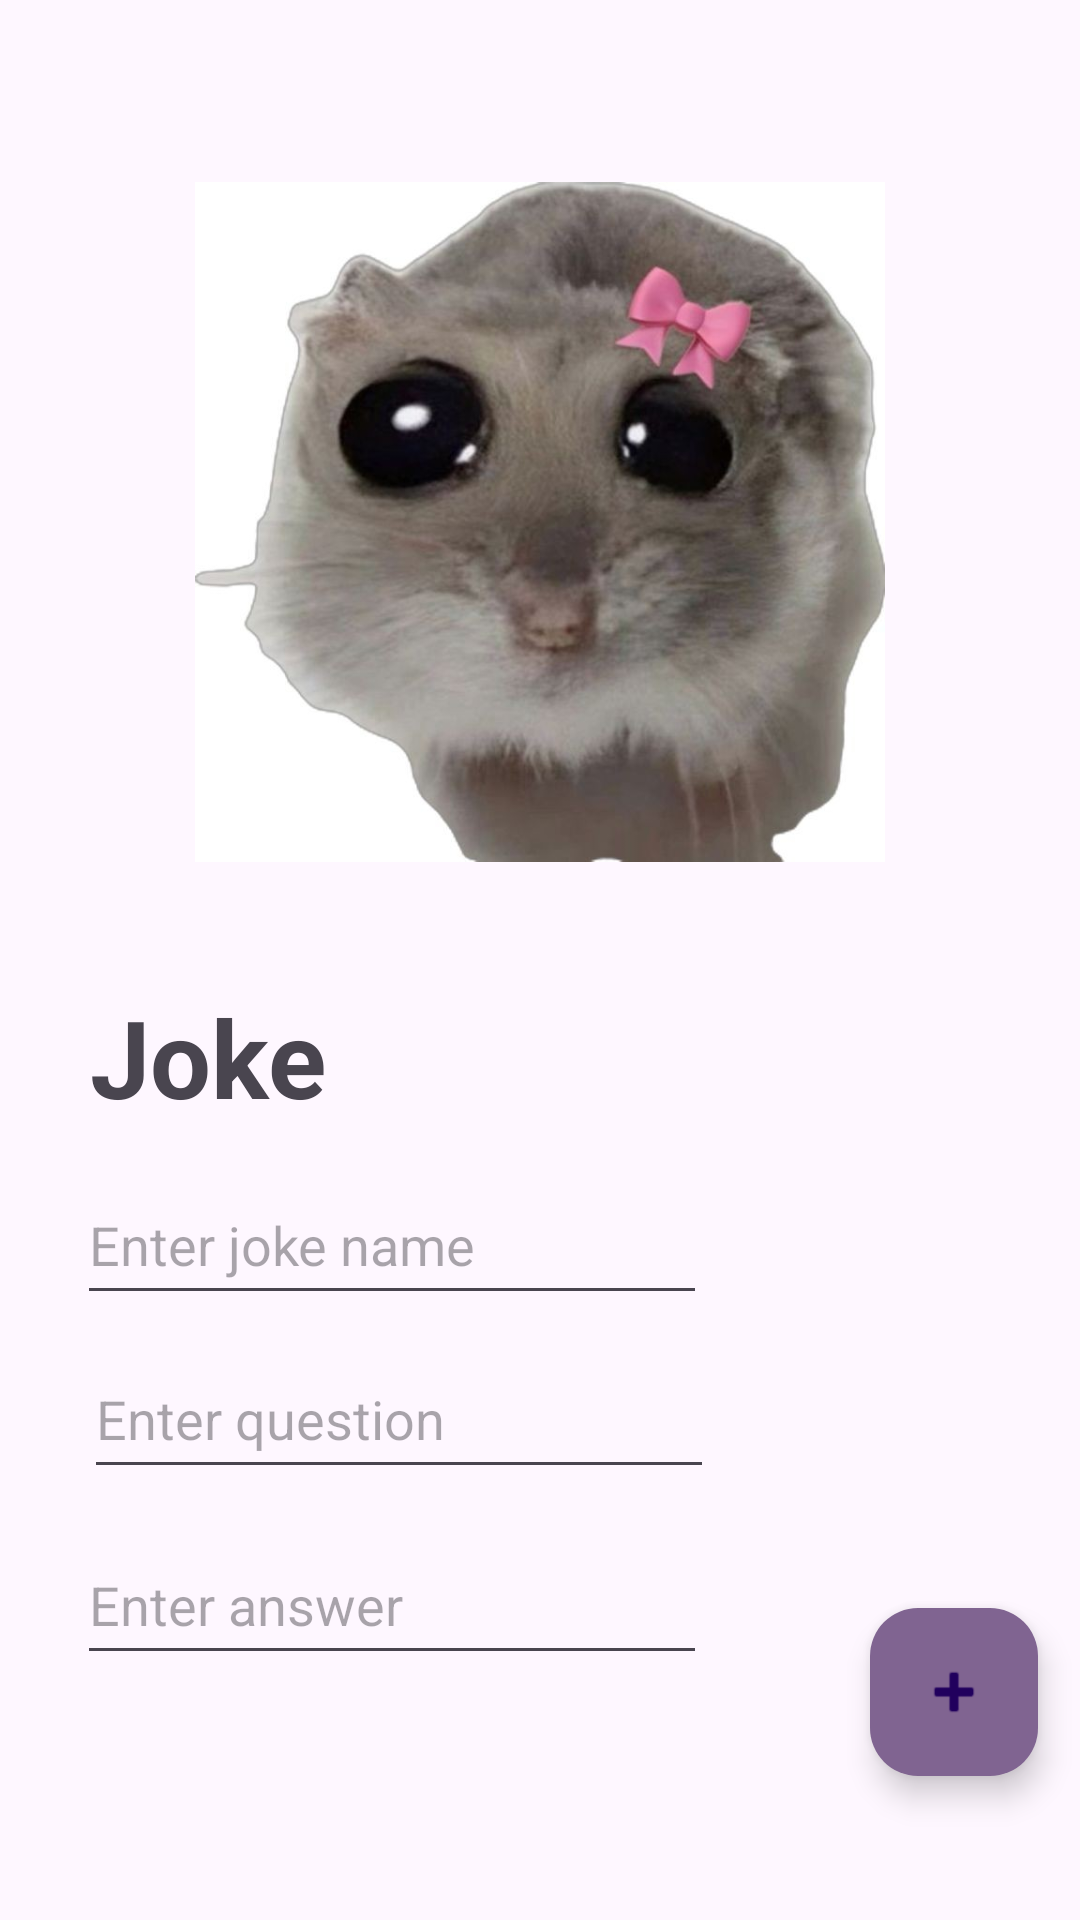

The Android layout XML behind this screen, and the referenced resources:
<!-- AndroidManifest.xml: application theme Theme.SadHumster -->
<!-- res/layout/fragment_joke_add.xml -->
<?xml version="1.0" encoding="utf-8"?>
<androidx.constraintlayout.widget.ConstraintLayout xmlns:android="http://schemas.android.com/apk/res/android"
    xmlns:app="http://schemas.android.com/apk/res-auto"
    xmlns:tools="http://schemas.android.com/tools"
    android:id="@+id/main"
    android:layout_width="match_parent"
    android:layout_height="match_parent">

    <EditText
        android:id="@+id/answer"
        android:layout_width="wrap_content"
        android:layout_height="50dp"
        android:layout_marginStart="12dp"
        android:layout_marginTop="12dp"
        android:ems="10"
        android:hint="@string/enter_answer"
        android:inputType="text"
        app:layout_constraintEnd_toEndOf="parent"
        app:layout_constraintHorizontal_bias="0.1"
        app:layout_constraintStart_toStartOf="parent"
        app:layout_constraintTop_toBottomOf="@+id/question" />

    <EditText
        android:id="@+id/question"
        android:layout_width="wrap_content"
        android:layout_height="50dp"
        android:layout_marginStart="28dp"
        android:layout_marginTop="8dp"
        android:ems="10"
        android:hint="@string/enter_question"
        android:inputType="text"
        app:layout_constraintStart_toStartOf="parent"
        app:layout_constraintTop_toBottomOf="@+id/name" />

    <ImageView
        android:id="@+id/hamster"
        android:layout_width="230dp"
        android:layout_height="228dp"
        android:layout_marginTop="60dp"
        app:layout_constraintEnd_toEndOf="parent"
        app:layout_constraintStart_toStartOf="parent"
        app:layout_constraintTop_toTopOf="parent"
        app:srcCompat="@drawable/hamster" />

    <TextView
        android:id="@+id/header"
        android:layout_width="wrap_content"
        android:layout_height="wrap_content"
        android:layout_marginLeft="30dp"
        android:layout_marginTop="40dp"
        android:text="@string/joke"
        android:textSize="36dp"
        android:textStyle="bold"
        app:layout_constraintEnd_toEndOf="parent"
        app:layout_constraintHorizontal_bias="0.0"
        app:layout_constraintStart_toStartOf="parent"
        app:layout_constraintTop_toBottomOf="@+id/hamster" />

    <EditText
        android:id="@+id/name"
        android:layout_width="wrap_content"
        android:layout_height="50dp"
        android:layout_marginStart="12dp"
        android:layout_marginTop="12dp"
        app:layout_constraintHorizontal_bias="0.1"
        android:ems="10"
        android:hint="@string/enter_joke"
        android:inputType="text"
        app:layout_constraintEnd_toEndOf="parent"
        app:layout_constraintStart_toStartOf="parent"
        app:layout_constraintTop_toBottomOf="@+id/header" />

    <com.google.android.material.floatingactionbutton.FloatingActionButton
        android:id="@+id/floatingActionButtonFragment"
        android:layout_width="wrap_content"
        android:layout_height="wrap_content"
        android:clickable="true"
        android:backgroundTint="@color/button_purple"
        app:layout_constraintBottom_toBottomOf="parent"
        app:layout_constraintEnd_toEndOf="parent"
        app:layout_constraintHorizontal_bias="0.954"
        app:layout_constraintStart_toStartOf="parent"
        app:layout_constraintTop_toTopOf="parent"
        app:layout_constraintVertical_bias="0.918"
        app:srcCompat="@android:drawable/ic_input_add" />

</androidx.constraintlayout.widget.ConstraintLayout>
<!-- resources referenced by this layout -->
<resources>
  <color name="button_purple">#806491</color>
  <!-- drawable hamster: jpg bitmap (drawable, 48555 bytes) -->
  <string name="enter_answer">Enter answer</string>
  <string name="enter_joke">Enter joke name</string>
  <string name="enter_question">Enter question</string>
  <string name="joke">Joke</string>
  <style name="Theme.SadHumster" parent="Base.Theme.SadHumster" />
  <style name="Base.Theme.SadHumster" parent="Theme.Material3.DayNight.NoActionBar">
          
          
      </style>
</resources>
